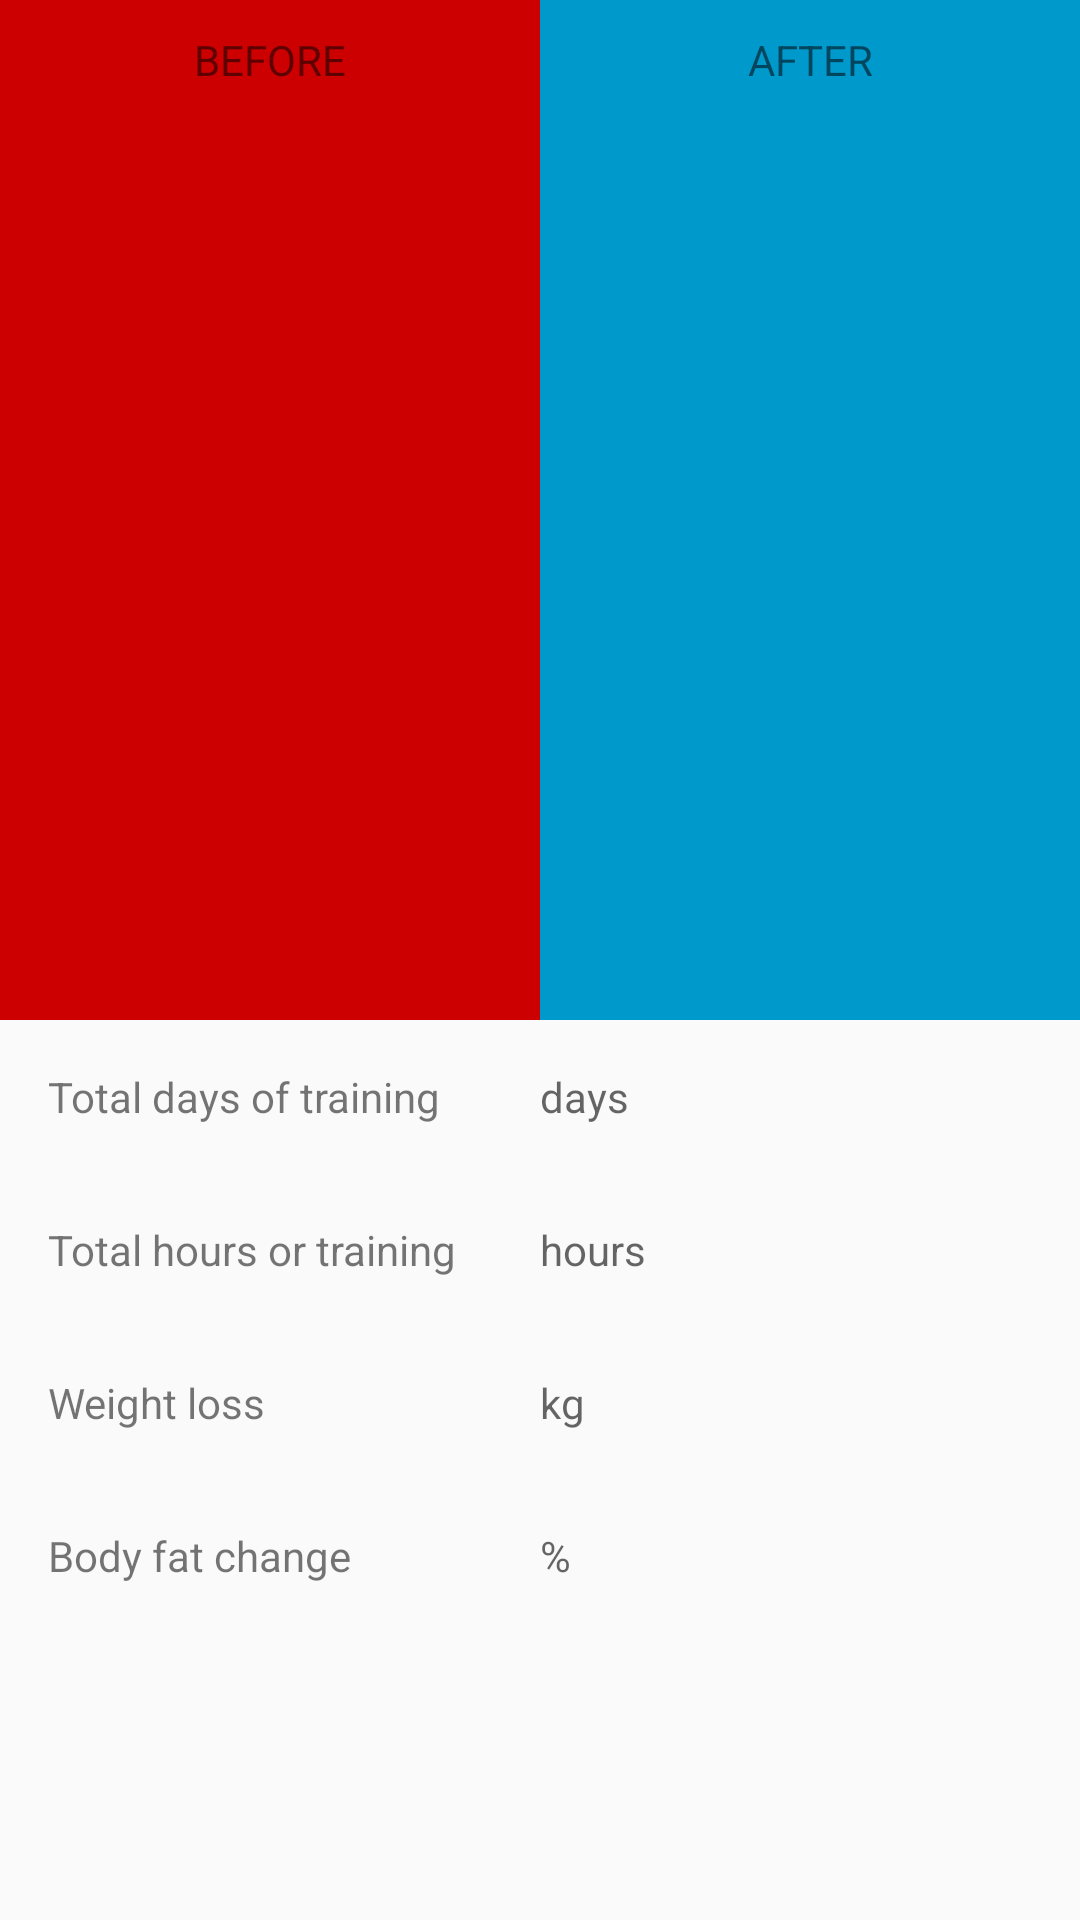

Reconstruct the res/layout file that produces this screen, plus the resources it refers to.
<!-- AndroidManifest.xml: application theme AppTheme -->
<!-- res/layout/activity_statistics.xml -->
<?xml version="1.0" encoding="utf-8"?>
<ScrollView xmlns:android="http://schemas.android.com/apk/res/android"
    xmlns:app="http://schemas.android.com/apk/res-auto"
    xmlns:tools="http://schemas.android.com/tools"
    android:layout_width="match_parent"
    android:layout_height="match_parent"
    tools:context="com.example.android.lad.StatisticsActivity">

    <LinearLayout
        android:layout_width="match_parent"
        android:layout_height="match_parent"
        android:orientation="vertical">

        <LinearLayout
            android:layout_width="match_parent"
            android:layout_height="wrap_content"
            android:orientation="horizontal">

            <LinearLayout
                android:layout_width="0dp"
                android:layout_height="wrap_content"
                android:layout_weight="1"
                android:background="@android:color/holo_red_dark"
                android:orientation="vertical">

                <TextView
                    android:layout_width="match_parent"
                    android:layout_height="40dp"
                    android:gravity="center_vertical|center_horizontal"
                    android:text="Before"
                    android:textAllCaps="true" />

                <ImageView
                    android:id="@+id/before_photo_view"
                    android:layout_width="match_parent"
                    android:layout_height="300dp"
                    android:src="@drawable/ic_body" />
            </LinearLayout>

            <LinearLayout
                android:layout_width="0dp"
                android:layout_height="wrap_content"
                android:layout_weight="1"
                android:background="@android:color/holo_blue_dark"
                android:orientation="vertical">

                <TextView
                    android:layout_width="match_parent"
                    android:layout_height="40dp"
                    android:gravity="center_vertical|center_horizontal"
                    android:text="After"
                    android:textAllCaps="true" />

                <ImageView
                    android:id="@+id/after_photo_view"
                    android:layout_width="match_parent"
                    android:layout_height="300dp"
                    android:src="@drawable/ic_body" />
            </LinearLayout>
        </LinearLayout>

        <LinearLayout
            android:layout_width="match_parent"
            android:layout_height="wrap_content"
            android:padding="16dp">

            <TextView
                android:layout_width="0dp"
                android:layout_height="wrap_content"
                android:layout_weight="1"
                android:text="Total days of training" />

            <TextView
                android:id="@+id/total_days_view"
                android:layout_width="0dp"
                android:layout_height="wrap_content"
                android:layout_weight="1"
                android:hint="days" />
        </LinearLayout>

        <LinearLayout
            android:layout_width="match_parent"
            android:layout_height="wrap_content"
            android:padding="16dp">

            <TextView
                android:layout_width="0dp"
                android:layout_height="wrap_content"
                android:layout_weight="1"
                android:text="Total hours or training" />

            <TextView
                android:id="@+id/total_hours_view"
                android:layout_width="0dp"
                android:layout_height="wrap_content"
                android:layout_weight="1"
                android:hint="hours" />
        </LinearLayout>

        <LinearLayout
            android:layout_width="match_parent"
            android:layout_height="wrap_content"
            android:padding="16dp">

            <TextView
                android:layout_width="0dp"
                android:layout_height="wrap_content"
                android:layout_weight="1"
                android:text="Weight loss" />

            <TextView
                android:id="@+id/weight_loss_view"
                android:layout_width="0dp"
                android:layout_height="wrap_content"
                android:layout_weight="1"
                android:hint="kg" />
        </LinearLayout>

        <LinearLayout
            android:layout_width="match_parent"
            android:layout_height="wrap_content"
            android:padding="16dp">

            <TextView
                android:layout_width="0dp"
                android:layout_height="wrap_content"
                android:layout_weight="1"
                android:text="Body fat change" />

            <TextView
                android:id="@+id/body_fat_change_view"
                android:layout_width="0dp"
                android:layout_height="wrap_content"
                android:layout_weight="1"
                android:hint="%" />
        </LinearLayout>
    </LinearLayout>
</ScrollView>
<!-- resources referenced by this layout -->
<resources>
  <style name="AppTheme" parent="Theme.AppCompat.Light.DarkActionBar">
          
          <item name="colorPrimary">@color/colorPrimary</item>
          <item name="colorPrimaryDark">@color/colorPrimaryDark</item>
          <item name="colorAccent">@color/colorAccent</item>
      </style>
  <color name="colorPrimary">#000000</color>
  <color name="colorPrimaryDark">#5b5b5b</color>
  <color name="colorAccent">#F44336</color>
</resources>
